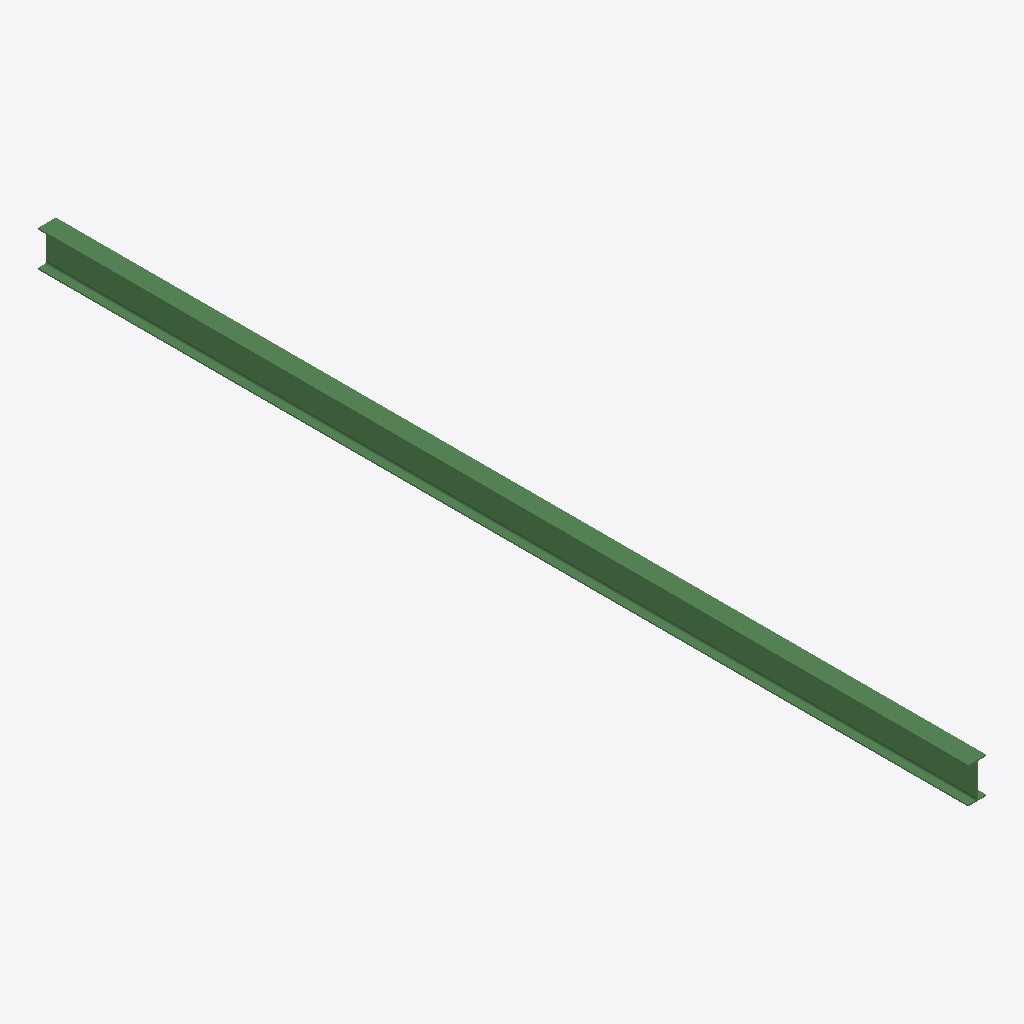
Isometric view of an IFC building model (IFC-SPF (STEP), schema IFC2X3, length unit millimetre), seen from the south-west, elements coloured by IFC class: 1 beam (green).
Extent 0.1 m × 7.0 m × 0.3 m (x, y, z). Storeys (1): Undefined at 0.00 m. Elements (1): 1 IfcBeam.

HEADER;
FILE_DESCRIPTION(('ViewDefinition[AISC_Steel_Detailing]','Option [BaseQuantities:Off]','Option [GridExport:On]','Option [Assemblies:Off]','Option [Bolts:On]','Option [Rebars:On]','Option [PourObjects:Off]','Option [Welds:On]','Option [SurfaceTreatments:On]','Option [LocationBy:0]','Option [ViewColors:Off]','Option [SectionedSpine:Off]','[2 more]'),'2;1');
FILE_NAME('b_629_Qty_15.ifc','2026-05-16T11:52:47',('GIOVANNIPC\\gcorrea'),('Structural Designer'),'IFC Database version: Work','Tekla Structures 2020 Service Pack 5, IFC Export','');
FILE_SCHEMA(('IFC2X3'));
ENDSEC;
DATA;
#37=IFCPROJECT('2G7ZFDNE16yBDU14FA92Me',#5,'Proyecto',$,$,$,$,(#11),#36);
#39=IFCSITE('2xvEzEinjBTea80yOTcujY',#5,'Obra',$,$,#38,$,$,.ELEMENT.,$,$,$,$,$);
#41=IFCBUILDING('2PCzviSPT52Bwj1KimRdkE',#5,'Undefined',$,$,#40,$,$,.ELEMENT.,$,$,$);
#43=IFCBUILDINGSTOREY('29hdEUCErFze9E_VIAceOd',#5,'Undefined',$,$,#42,$,$,.ELEMENT.,0.0);
#59=IFCBEAM('10XeN5gZv3bOUD8p_eFDs2',#44,'BEAM','IPE270','IPE270',#47,#58,'ID408685c5-aa3e-4395-878d-233fa83cdd82');
ENDSEC;
